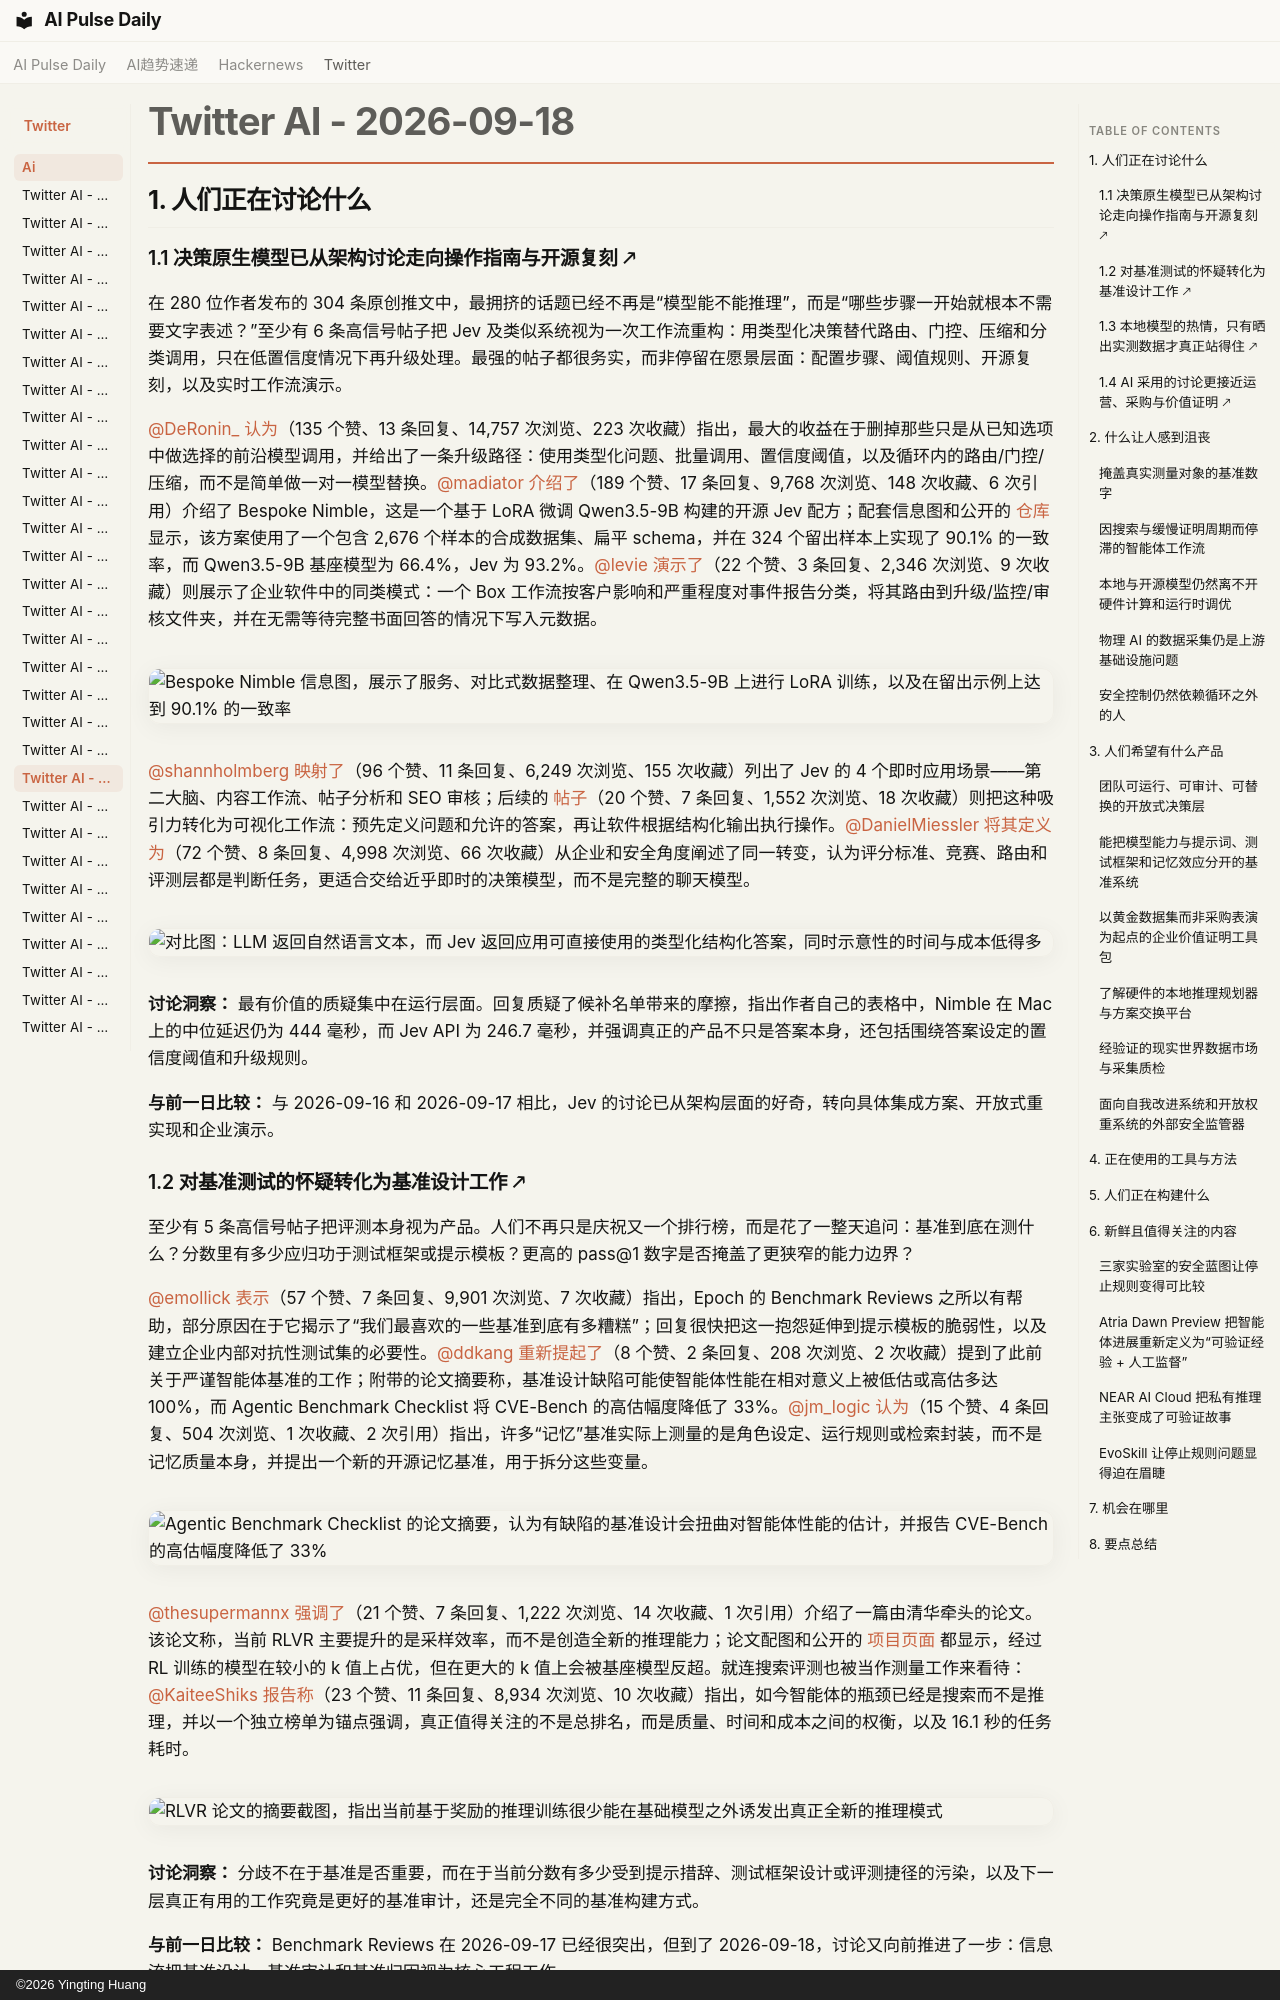

repository: vibewatch/vibewatch.github.io · page: twitter/ai/2026-09-18.zh/index.html · generator: mkdocs · copyright: ©2026 Yingting Huang

# Twitter AI - 2026-09-18

## 1. 人们正在讨论什么

### 1.1 决策原生模型已从架构讨论走向操作指南与开源复刻 🡕

在 280 位作者发布的 304 条原创推文中，最拥挤的话题已经不再是“模型能不能推理”，而是“哪些步骤一开始就根本不需要文字表述？”至少有 6 条高信号帖子把 Jev 及类似系统视为一次工作流重构：用类型化决策替代路由、门控、压缩和分类调用，只在低置信度情况下再升级处理。最强的帖子都很务实，而非停留在愿景层面：配置步骤、阈值规则、开源复刻，以及实时工作流演示。

[@DeRonin_](https://x.com/DeRonin_) [认为](https://x.com/DeRonin_/status/2100917158922387537)（135 个赞、13 条回复、14,757 次浏览、223 次收藏）指出，最大的收益在于删掉那些只是从已知选项中做选择的前沿模型调用，并给出了一条升级路径：使用类型化问题、批量调用、置信度阈值，以及循环内的路由/门控/压缩，而不是简单做一对一模型替换。[@madiator](https://x.com/madiator) [介绍了](https://x.com/madiator/status/2100990591215783946)（189 个赞、17 条回复、9,768 次浏览、148 次收藏、6 次引用）介绍了 Bespoke Nimble，这是一个基于 LoRA 微调 Qwen3.5-9B 构建的开源 Jev 配方；配套信息图和公开的 [仓库](https://github.com/bespokelabsai/nimble) 显示，该方案使用了一个包含 2,676 个样本的合成数据集、扁平 schema，并在 324 个留出样本上实现了 90.1% 的一致率，而 Qwen3.5-9B 基座模型为 66.4%，Jev 为 93.2%。[@levie](https://x.com/levie) [演示了](https://x.com/levie/status/2101007708044574906)（22 个赞、3 条回复、2,346 次浏览、9 次收藏）则展示了企业软件中的同类模式：一个 Box 工作流按客户影响和严重程度对事件报告分类，将其路由到升级/监控/审核文件夹，并在无需等待完整书面回答的情况下写入元数据。

![Bespoke Nimble 信息图，展示了服务、对比式数据整理、在 Qwen3.5-9B 上进行 LoRA 训练，以及在留出示例上达到 90.1% 的一致率](https://pbs.twimg.com/media/HSg0OwLbwAAyKxp.jpg)

[@shannholmberg](https://x.com/shannholmberg) [映射了](https://x.com/shannholmberg/status/2100979911825789393)（96 个赞、11 条回复、6,249 次浏览、155 次收藏）列出了 Jev 的 4 个即时应用场景——第二大脑、内容工作流、帖子分析和 SEO 审核；后续的 [帖子](https://x.com/shannholmberg/status/2101050494202634537)（20 个赞、7 条回复、1,552 次浏览、18 次收藏）则把这种吸引力转化为可视化工作流：预先定义问题和允许的答案，再让软件根据结构化输出执行操作。[@DanielMiessler](https://x.com/DanielMiessler) [将其定义为](https://x.com/DanielMiessler/status/2101017599530422523)（72 个赞、8 条回复、4,998 次浏览、66 次收藏）从企业和安全角度阐述了同一转变，认为评分标准、竞赛、路由和评测层都是判断任务，更适合交给近乎即时的决策模型，而不是完整的聊天模型。

![对比图：LLM 返回自然语言文本，而 Jev 返回应用可直接使用的类型化结构化答案，同时示意性的时间与成本低得多](https://pbs.twimg.com/media/HShuSi_bgAEs4m0.jpg)

**讨论洞察：** 最有价值的质疑集中在运行层面。回复质疑了候补名单带来的摩擦，指出作者自己的表格中，Nimble 在 Mac 上的中位延迟仍为 444 毫秒，而 Jev API 为 246.7 毫秒，并强调真正的产品不只是答案本身，还包括围绕答案设定的置信度阈值和升级规则。

**与前一日比较：** 与 2026-09-16 和 2026-09-17 相比，Jev 的讨论已从架构层面的好奇，转向具体集成方案、开放式重实现和企业演示。

### 1.2 对基准测试的怀疑转化为基准设计工作 🡕

至少有 5 条高信号帖子把评测本身视为产品。人们不再只是庆祝又一个排行榜，而是花了一整天追问：基准到底在测什么？分数里有多少应归功于测试框架或提示模板？更高的 pass@1 数字是否掩盖了更狭窄的能力边界？

[@emollick](https://x.com/emollick) [表示](https://x.com/emollick/status/2100744220562673683)（57 个赞、7 条回复、9,901 次浏览、7 次收藏）指出，Epoch 的 Benchmark Reviews 之所以有帮助，部分原因在于它揭示了“我们最喜欢的一些基准到底有多糟糕”；回复很快把这一抱怨延伸到提示模板的脆弱性，以及建立企业内部对抗性测试集的必要性。[@ddkang](https://x.com/ddkang) [重新提起了](https://x.com/ddkang/status/2101005056631881865)（8 个赞、2 条回复、208 次浏览、2 次收藏）提到了此前关于严谨智能体基准的工作；附带的论文摘要称，基准设计缺陷可能使智能体性能在相对意义上被低估或高估多达 100%，而 Agentic Benchmark Checklist 将 CVE-Bench 的高估幅度降低了 33%。[@jm_logic](https://x.com/jm_logic) [认为](https://x.com/jm_logic/status/2100754472020607395)（15 个赞、4 条回复、504 次浏览、1 次收藏、2 次引用）指出，许多“记忆”基准实际上测量的是角色设定、运行规则或检索封装，而不是记忆质量本身，并提出一个新的开源记忆基准，用于拆分这些变量。

![Agentic Benchmark Checklist 的论文摘要，认为有缺陷的基准设计会扭曲对智能体性能的估计，并报告 CVE-Bench 的高估幅度降低了 33%](https://pbs.twimg.com/media/HShEubKXkAAfPwC.png)

[@thesupermannx](https://x.com/thesupermannx) [强调了](https://x.com/thesupermannx/status/2100846414674972846)（21 个赞、7 条回复、1,222 次浏览、14 次收藏、1 次引用）介绍了一篇由清华牵头的论文。该论文称，当前 RLVR 主要提升的是采样效率，而不是创造全新的推理能力；论文配图和公开的 [项目页面](https://limit-of-rlvr.github.io/) 都显示，经过 RL 训练的模型在较小的 k 值上占优，但在更大的 k 值上会被基座模型反超。就连搜索评测也被当作测量工作来看待：[@KaiteeShiks](https://x.com/KaiteeShiks) [报告称](https://x.com/KaiteeShiks/status/2100867489647476985)（23 个赞、11 条回复、8,934 次浏览、10 次收藏）指出，如今智能体的瓶颈已经是搜索而不是推理，并以一个独立榜单为锚点强调，真正值得关注的不是总排名，而是质量、时间和成本之间的权衡，以及 16.1 秒的任务耗时。

![RLVR 论文的摘要截图，指出当前基于奖励的推理训练很少能在基础模型之外诱发出真正全新的推理模式](https://pbs.twimg.com/media/HSe0qd8akAAJe8L.jpg)

**讨论洞察：** 分歧不在于基准是否重要，而在于当前分数有多少受到提示措辞、测试框架设计或评测捷径的污染，以及下一层真正有用的工作究竟是更好的基准审计，还是完全不同的基准构建方式。

**与前一日比较：** Benchmark Reviews 在 2026-09-17 已经很突出，但到了 2026-09-18，讨论又向前推进了一步：信息流把基准设计、基准审计和基准归因视为核心工程工作。
